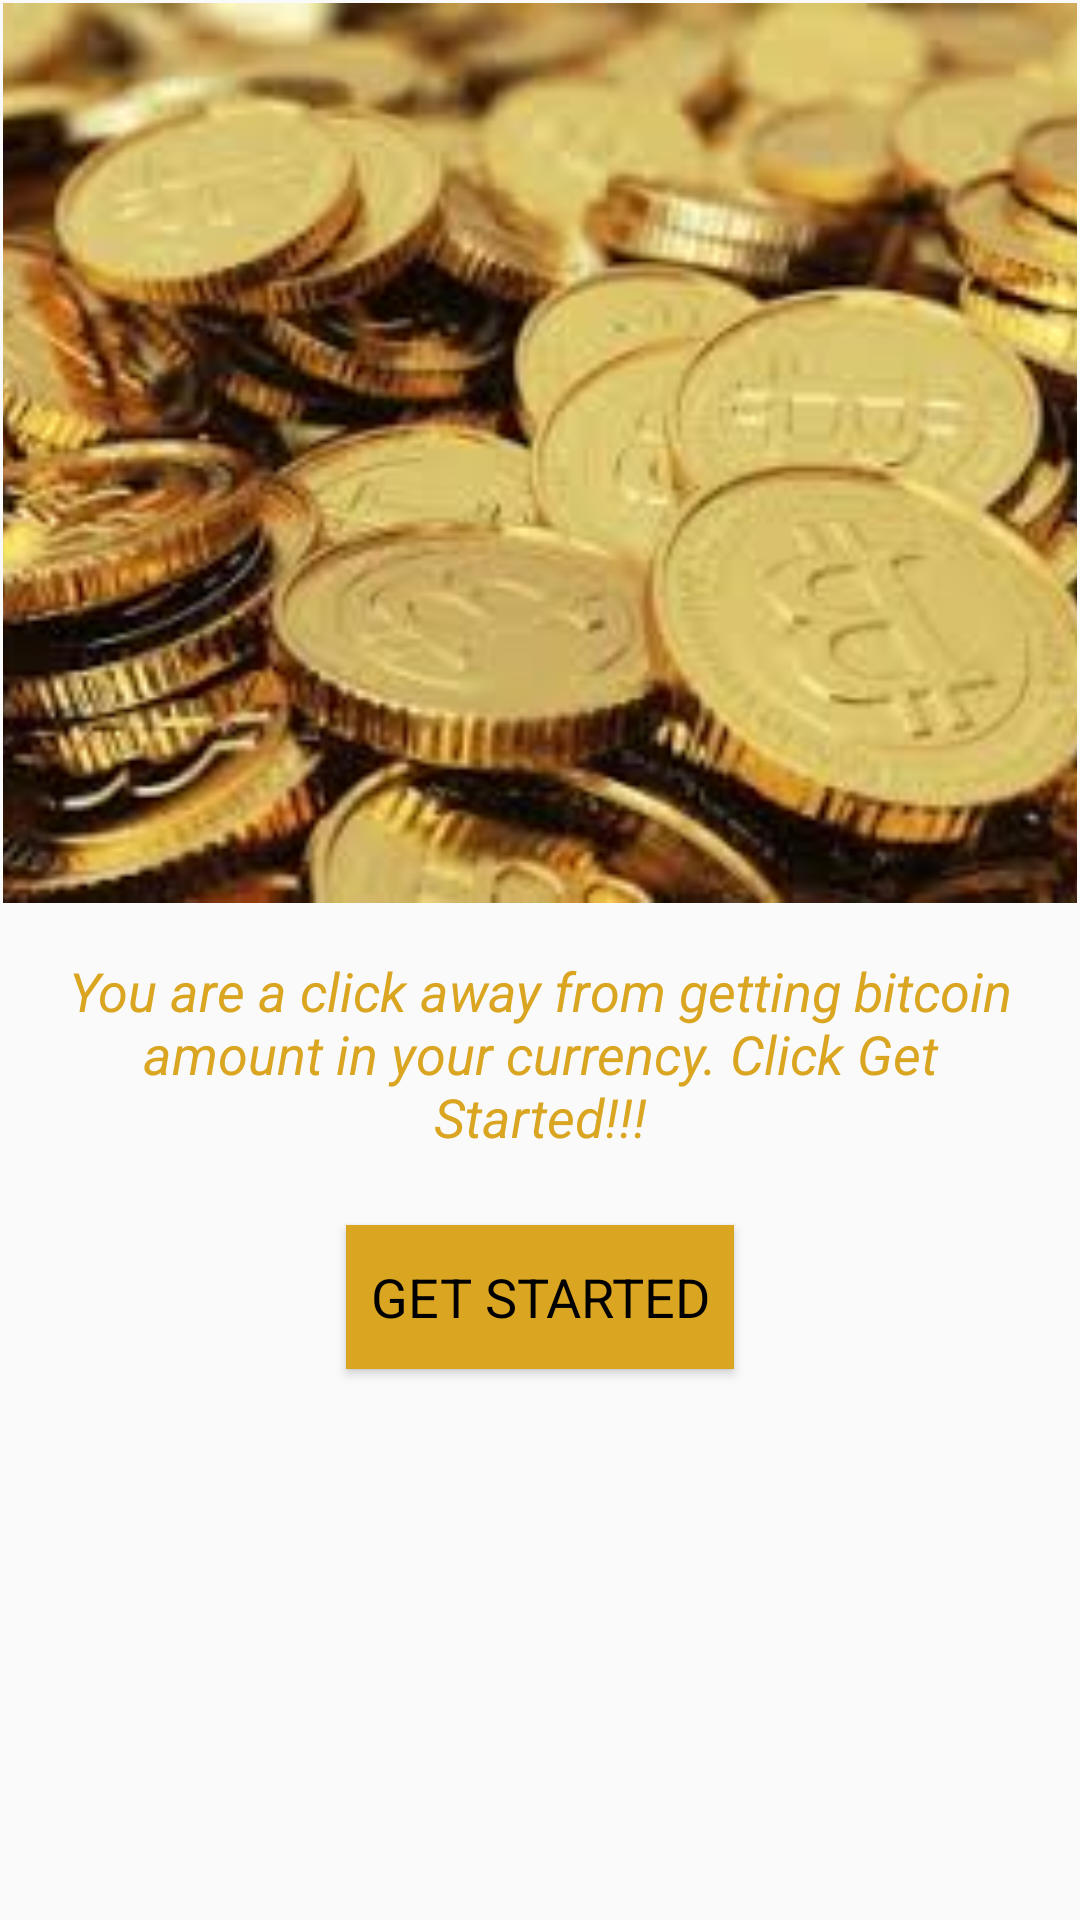

Write the Android layout XML for this screen, with the resource values it uses.
<!-- AndroidManifest.xml: application theme AppTheme -->
<!-- res/layout/activity_main.xml -->
<?xml version="1.0" encoding="utf-8"?>
<RelativeLayout
    xmlns:android="http://schemas.android.com/apk/res/android"
    xmlns:tools="http://schemas.android.com/tools"
    android:layout_width="match_parent"
    android:layout_height="match_parent"
    tools:context="com.dev.ehnyn.bitmoney.MainActivity">


    <ImageView
        android:id="@+id/iv1"
        android:layout_height="300dp"
        android:layout_width="match_parent"
        android:src="@drawable/bit2"
        android:layout_alignParentTop="true"
        android:layout_alignParentRight="true"
        android:layout_alignParentEnd="true"
        android:scaleType="centerCrop"
        android:layout_margin="1dp"/>

    <TextView
        android:id="@+id/tv1"
        android:layout_below="@+id/iv1"
        android:layout_width="wrap_content"
        android:layout_height="wrap_content"
        android:text="@string/content"
        android:textAppearance="?android:textAppearanceMedium"
        android:textStyle="italic"
        android:textAlignment="center"
        android:padding="8dp"
        android:textColor="@color/colorGold"
        android:layout_margin="8dp"/>

    <Button
        android:id="@+id/button1"
        android:layout_below="@+id/tv1"
        android:text="@string/start"
        android:textColor="@color/colorBlack"
        android:textAllCaps="true"
        android:textAppearance="?android:textAppearanceMedium"
        android:padding="8dp"
        android:background="@color/colorGoldenRod"
        android:layout_margin="8dp"
        android:layout_width="wrap_content"
        android:layout_height="wrap_content"
        android:layout_centerInParent="true" />

</RelativeLayout>
<!-- resources referenced by this layout -->
<resources>
  <color name="colorBlack">#000000</color>
  <color name="colorGold">#DAA520</color>
  <color name="colorGoldenRod">#DAA520</color>
  <!-- drawable bit2: jpeg bitmap (drawable, 11628 bytes) -->
  <string name="content"> You are a click away from getting bitcoin amount in your currency.
      Click Get Started!!!</string>
  <string name="start">Get Started</string>
  <style name="AppTheme" parent="Theme.AppCompat.Light.DarkActionBar">
          
          <item name="colorPrimary">@color/colorGoldenRod</item>
          <item name="colorPrimaryDark">@color/colorPeru</item>
  
      </style>
  <color name="colorPeru">#CD853F</color>
</resources>
